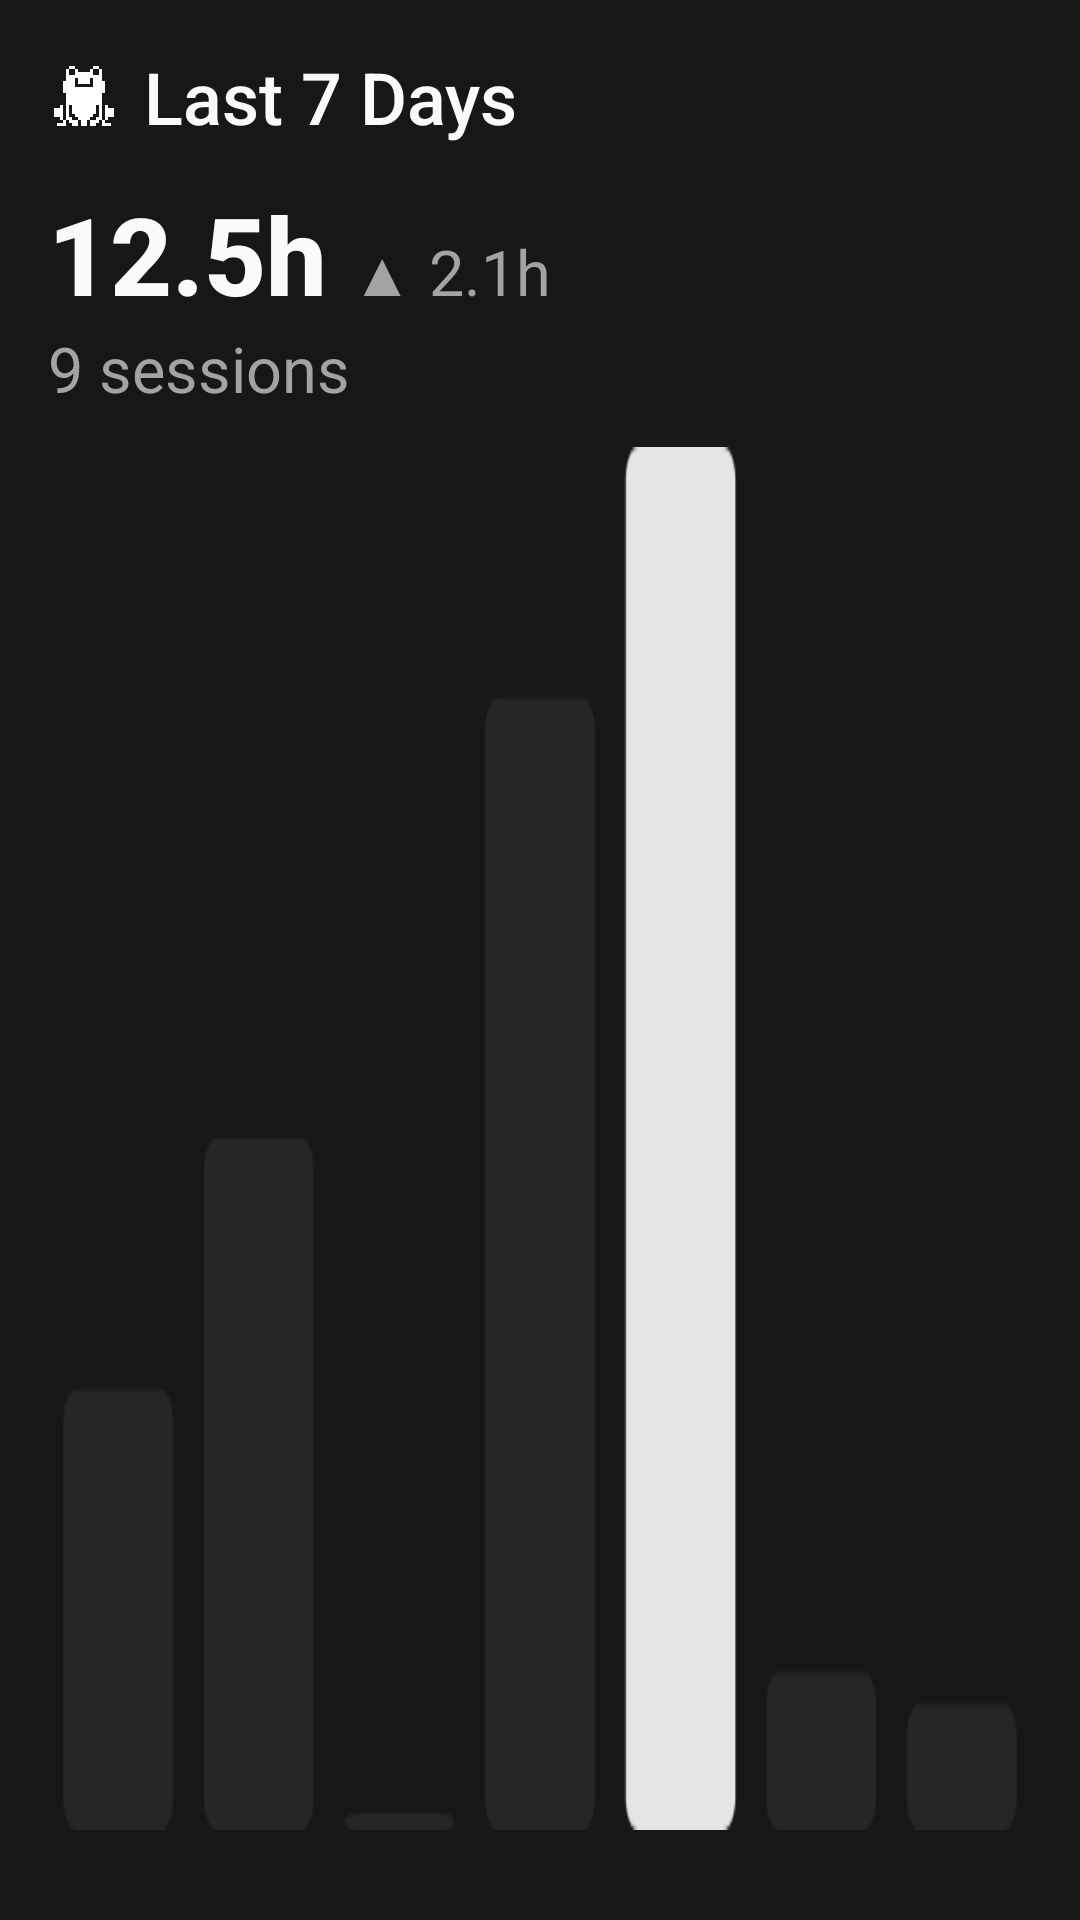

Reconstruct the res/layout file that produces this screen, plus the resources it refers to.
<!-- AndroidManifest.xml: application theme AppTheme -->
<!-- res/layout/widget_this_week_cover_preview_layout.xml -->
<?xml version="1.0" encoding="utf-8"?>
<LinearLayout xmlns:android="http://schemas.android.com/apk/res/android"
    android:id="@+id/week_root"
    android:layout_width="match_parent"
    android:layout_height="match_parent"
    android:background="@drawable/widget_card_square"
    android:orientation="vertical"
    android:paddingHorizontal="16dp"
    android:paddingTop="16dp"
    android:paddingBottom="30dp">

    <LinearLayout
        android:layout_width="match_parent"
        android:layout_height="wrap_content"
        android:gravity="center_vertical"
        android:orientation="horizontal">

        <ImageView
            android:id="@+id/week_logo"
            android:layout_width="24dp"
            android:layout_height="24dp"
            android:importantForAccessibility="no"
            android:src="@drawable/ic_notification" />

        <TextView
            android:id="@+id/week_title"
            android:layout_width="0dp"
            android:layout_height="wrap_content"
            android:layout_marginStart="8dp"
            android:layout_weight="1"
            android:ellipsize="end"
            android:fontFamily="sans-serif-medium"
            android:maxLines="1"
            android:text="@string/widget_title_last_7_days"
            android:textColor="@color/widget_card_foreground"
            android:textSize="24sp" />
    </LinearLayout>

    <LinearLayout
        android:layout_width="match_parent"
        android:layout_height="0dp"
        android:layout_marginTop="12dp"
        android:layout_weight="1"
        android:orientation="vertical">

        <LinearLayout
            android:layout_width="match_parent"
            android:layout_height="wrap_content"
            android:baselineAligned="true"
            android:orientation="horizontal">

            <TextView
                android:id="@+id/week_hours"
                android:layout_width="wrap_content"
                android:layout_height="wrap_content"
                android:fontFamily="sans-serif-medium"
                android:text="12.5h"
                android:textColor="@color/widget_card_foreground"
                android:textSize="36sp"
                android:textStyle="bold" />

            <TextView
                android:id="@+id/week_delta"
                android:text="▲ 2.1h"
                android:layout_width="0dp"
                android:layout_height="wrap_content"
                android:layout_marginStart="8dp"
                android:layout_weight="1"
                android:ellipsize="end"
                android:maxLines="1"
                android:textColor="@color/widget_muted_foreground"
                android:textSize="21sp" />
        </LinearLayout>

        <TextView
            android:id="@+id/week_summary"
            android:layout_width="match_parent"
            android:layout_height="wrap_content"
            android:ellipsize="end"
            android:maxLines="1"
            android:text="9 sessions"
            android:textColor="@color/widget_muted_foreground"
            android:textSize="21sp" />

        <ImageView
            android:id="@+id/week_chart"
            android:layout_width="match_parent"
            android:layout_height="0dp"
            android:layout_marginTop="12dp"
            android:layout_weight="1"
            android:importantForAccessibility="no"
            android:scaleType="fitXY"
            android:src="@drawable/widget_preview_week_chart" />
    </LinearLayout>
</LinearLayout>
<!-- resources referenced by this layout -->
<resources>
  <color name="widget_card_foreground">#FAFAFA</color>
  <color name="widget_muted_foreground">#A3A3A3</color>
  <!-- drawable ic_notification: png bitmap (drawable, 361 bytes) -->
  <!-- drawable widget_card_square (drawable) -->
  <?xml version="1.0" encoding="utf-8"?>
  <shape xmlns:android="http://schemas.android.com/apk/res/android" android:shape="rectangle">
      <solid android:color="@color/widget_card" />
  </shape>
  <!-- drawable widget_preview_week_chart: png bitmap (drawable-nodpi, 6403 bytes) -->
  <string name="widget_title_last_7_days">Last 7 Days</string>
  <style name="AppTheme" parent="Theme.AppCompat.Light.DarkActionBar">
          
          <item name="colorPrimary">@color/colorPrimary</item>
          <item name="colorPrimaryDark">@color/colorPrimaryDark</item>
          <item name="colorAccent">@color/colorAccent</item>
      </style>
  <color name="widget_card">#171717</color>
  <!-- not gathered from this repository: default colours our renderer supplied (Android Studio template values) -->
  <color name="colorPrimary">#FF6200EE</color>
  <color name="colorPrimaryDark">#FF3700B3</color>
  <color name="colorAccent">#FF03DAC5</color>
</resources>
